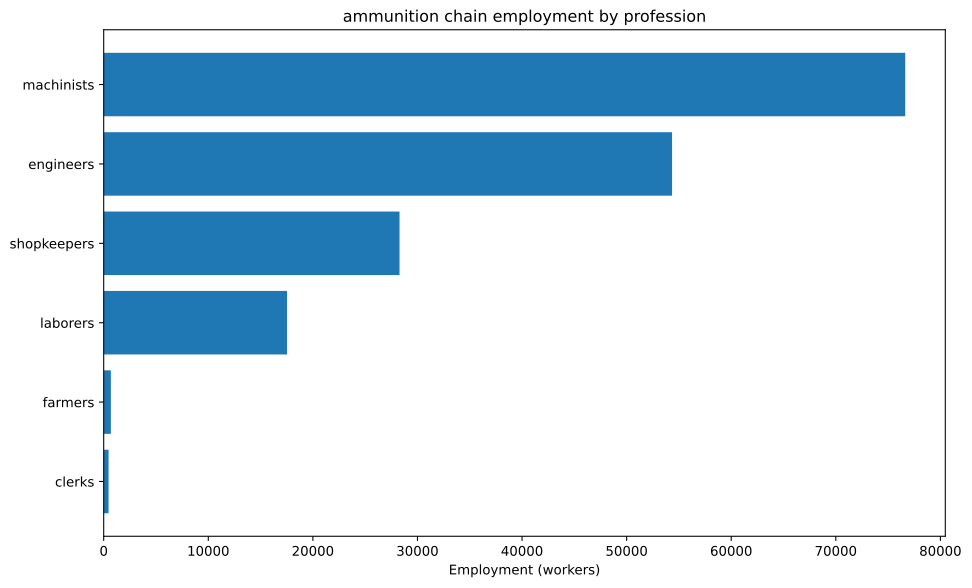

The table this chart was drawn from, first rows:
config, building, profession, employment
building_tooling_workshop+pm_rubber_grip…, building_tooling_workshop, engineers, 1481
building_tooling_workshop+pm_rubber_grip…, building_tooling_workshop, machinists, 2962
building_tooling_workshop+pm_rubber_grip…, building_tooling_workshop, shopkeepers, 1481
building_paper_mill+pm_bleached_paper+pm…, building_paper_mill, engineers, 1030
building_paper_mill+pm_bleached_paper+pm…, building_paper_mill, laborers, 2061
building_paper_mill+pm_bleached_paper+pm…, building_paper_mill, machinists, 2061
building_paper_mill+pm_bleached_paper+pm…, building_paper_mill, shopkeepers, 1030
building_chemical_plant+pm_nitrogen_fixa…, building_chemical_plant, engineers, 2634
building_chemical_plant+pm_nitrogen_fixa…, building_chemical_plant, laborers, 1756
building_chemical_plant+pm_nitrogen_fixa…, building_chemical_plant, machinists, 3512
building_chemical_plant+pm_nitrogen_fixa…, building_chemical_plant, shopkeepers, 878.1
building_explosives_factory+pm_brine_ele…, building_explosives_factory, engineers, 10305
building_explosives_factory+pm_brine_ele…, building_explosives_factory, laborers, 6870
building_explosives_factory+pm_brine_ele…, building_explosives_factory, machinists, 6870
building_explosives_factory+pm_brine_ele…, building_explosives_factory, shopkeepers, 3435
building_synthetics_plant+pm_dye_product…, building_synthetics_plant, engineers, 515.2
building_synthetics_plant+pm_dye_product…, building_synthetics_plant, laborers, 257.6
building_synthetics_plant+pm_dye_product…, building_synthetics_plant, machinists, 386.4
building_synthetics_plant+pm_dye_product…, building_synthetics_plant, shopkeepers, 128.8
building_steel_mill+pm_electric_arc_proc…, building_steel_mill, engineers, 889.8
building_steel_mill+pm_electric_arc_proc…, building_steel_mill, machinists, 1335
building_steel_mill+pm_electric_arc_proc…, building_steel_mill, shopkeepers, 444.9
building_motor_industry+pm_diesel_engine…, building_motor_industry, engineers, 1339
building_motor_industry+pm_diesel_engine…, building_motor_industry, machinists, 892.5
building_motor_industry+pm_diesel_engine…, building_motor_industry, shopkeepers, 446.3
building_munition_plant+pm_explosive_she…, building_munition_plant, engineers, 16667
building_munition_plant+pm_explosive_she…, building_munition_plant, machinists, 27778
building_munition_plant+pm_explosive_she…, building_munition_plant, shopkeepers, 11111
building_coal_mine+pm_diesel_pump_buildi…, building_coal_mine, engineers, 972.7
building_coal_mine+pm_diesel_pump_buildi…, building_coal_mine, laborers, 243.2
building_coal_mine+pm_diesel_pump_buildi…, building_coal_mine, machinists, 1459
building_coal_mine+pm_diesel_pump_buildi…, building_coal_mine, shopkeepers, 486.4
building_iron_mine+pm_diesel_pump_buildi…, building_iron_mine, engineers, 1574
building_iron_mine+pm_diesel_pump_buildi…, building_iron_mine, laborers, 393.5
building_iron_mine+pm_diesel_pump_buildi…, building_iron_mine, machinists, 2361
building_iron_mine+pm_diesel_pump_buildi…, building_iron_mine, shopkeepers, 787
building_lead_mine+pm_diesel_pump_buildi…, building_lead_mine, engineers, 4938
building_lead_mine+pm_diesel_pump_buildi…, building_lead_mine, laborers, 1235
building_lead_mine+pm_diesel_pump_buildi…, building_lead_mine, machinists, 7407
building_lead_mine+pm_diesel_pump_buildi…, building_lead_mine, shopkeepers, 2469
building_sulfur_mine+pm_diesel_pump_buil…, building_sulfur_mine, engineers, 3708
building_sulfur_mine+pm_diesel_pump_buil…, building_sulfur_mine, laborers, 927
building_sulfur_mine+pm_diesel_pump_buil…, building_sulfur_mine, machinists, 5562
building_sulfur_mine+pm_diesel_pump_buil…, building_sulfur_mine, shopkeepers, 1854
building_copper_mine+pm_diesel_pump_buil…, building_copper_mine, engineers, 2966
building_copper_mine+pm_diesel_pump_buil…, building_copper_mine, laborers, 741.4
building_copper_mine+pm_diesel_pump_buil…, building_copper_mine, machinists, 4448
building_copper_mine+pm_diesel_pump_buil…, building_copper_mine, shopkeepers, 1483
building_power_plant+pm_oil-fired_plant, building_power_plant, engineers, 743.9
building_power_plant+pm_oil-fired_plant, building_power_plant, laborers, 743.9
building_power_plant+pm_oil-fired_plant, building_power_plant, machinists, 2232
building_logging_camp+pm_electric_saw_mi…, building_logging_camp, engineers, 463.7
building_logging_camp+pm_electric_saw_mi…, building_logging_camp, machinists, 618.3
building_logging_camp+pm_electric_saw_mi…, building_logging_camp, shopkeepers, 309.1
building_rubber_plantation+automatic_irr…, building_rubber_plantation, farmers, 683.4
building_rubber_plantation+automatic_irr…, building_rubber_plantation, laborers, 1367
building_rubber_plantation+automatic_irr…, building_rubber_plantation, machinists, 227.8
building_oil_rig+pm_combustion_derricks+…, building_oil_rig, engineers, 3883
building_oil_rig+pm_combustion_derricks+…, building_oil_rig, machinists, 5825
building_oil_rig+pm_combustion_derricks+…, building_oil_rig, shopkeepers, 1942
... 4 more rows
